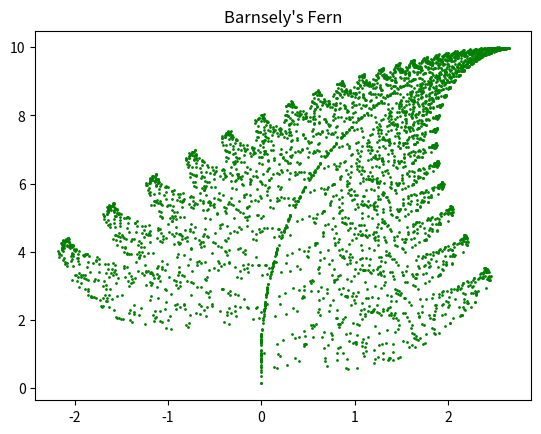

Write Python code to recreate this figure.
# [redacted]
#barnsely's fern
import random
import matplotlib.pyplot as plt

X = Y = 0
I = 4000
f1X = []
f1Y = []
f2X = []
f2Y = []
f3X = []
f3Y = []
f4X = []
f4Y = []

for i in range(I):
    r = random.randint(1,100)
    if r == 1:
        X = 0
        Y *= 0.16
        f1X.append(X)
        f1Y.append(Y)
    elif r <= 8:
        x = 0.2 * X - 0.26 * Y
        Y = 0.23 * X + 0.22 * Y + 1.6
        X = x
        f2X.append(X)
        f2Y.append(Y)
    elif r <= 15:
        x = -0.15 * X + 0.28 * Y
        Y = 0.26 * X + 0.24 * Y + 0.44
        X = x
        f3X.append(X)
        f3Y.append(Y) 
    else:
        x = 0.85 * X + 0.04 * Y
        Y = -0.04 * X + 0.85 * Y + 1.6
        X = x
        f4X.append(X)
        f4Y.append(Y)

plt.plot(f1X,f1Y,'ro',markersize=1,color='g')
plt.plot(f2X,f2Y,'ro',markersize=1,color='g')
plt.plot(f3X,f3Y,'ro',markersize=1,color='g')
plt.plot(f4X,f4Y,'ro',markersize=1,color='g')
plt.title("Barnsely's Fern")
plt.show()
